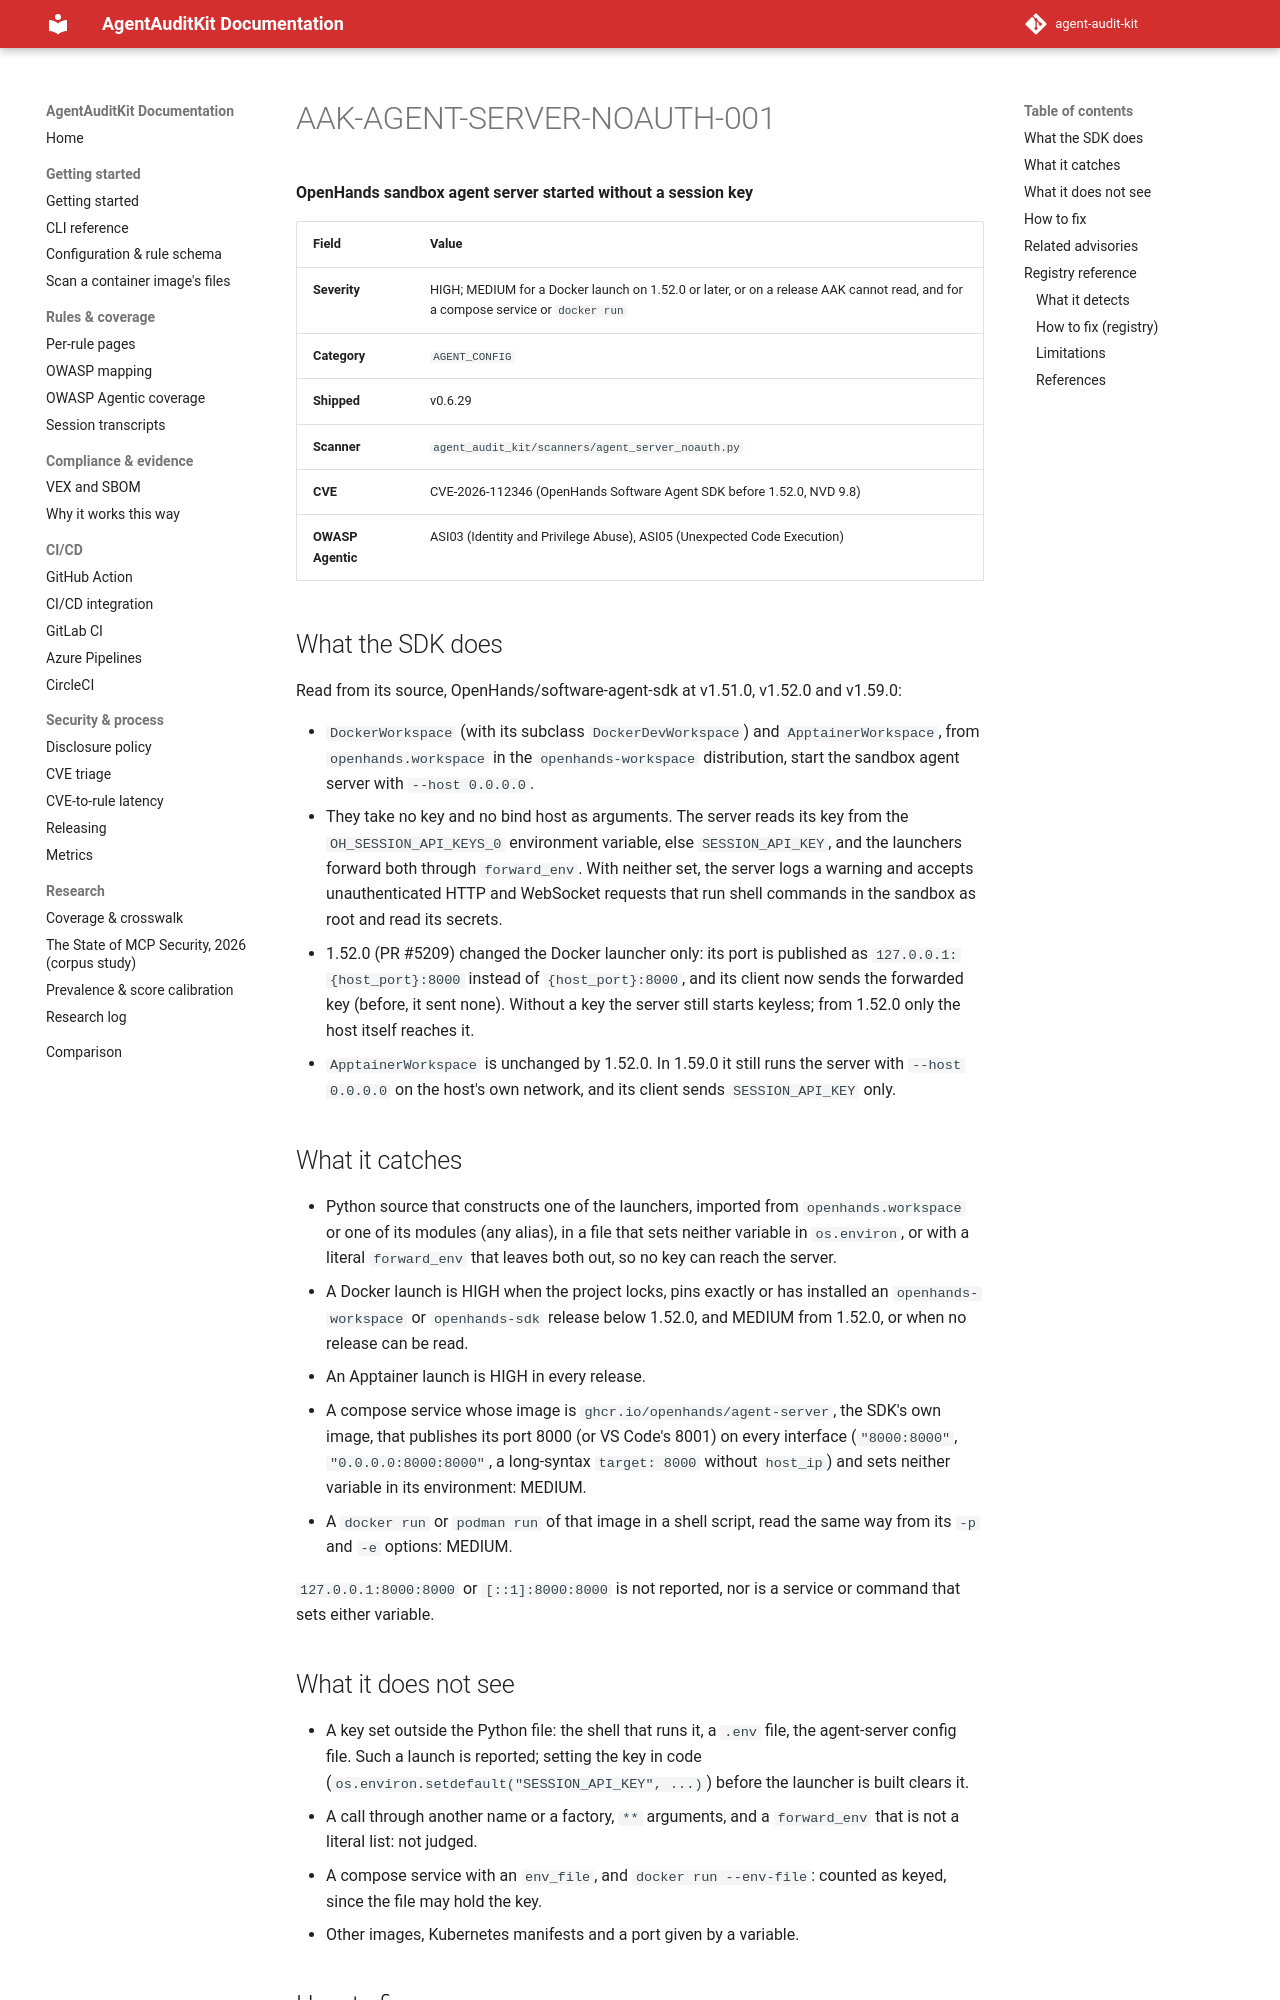

repository: sattyamjjain/agent-audit-kit · page: docs/rules/AAK-AGENT-SERVER-NOAUTH-001/index.html · generator: mkdocs

# AAK-AGENT-SERVER-NOAUTH-001

**OpenHands sandbox agent server started without a session key**

| Field | Value |
|---|---|
| Severity | HIGH; MEDIUM for a Docker launch on 1.52.0 or later, or on a release AAK cannot read, and for a compose service or `docker run` |
| Category | `AGENT_CONFIG` |
| Shipped | v0.6.29 |
| Scanner | `agent_audit_kit/scanners/agent_server_noauth.py` |
| CVE | CVE-2026-112346 (OpenHands Software Agent SDK before 1.52.0, NVD 9.8) |
| OWASP Agentic | ASI03 (Identity and Privilege Abuse), ASI05 (Unexpected Code Execution) |

## What the SDK does

Read from its source, OpenHands/software-agent-sdk at v1.51.0, v1.52.0 and v1.59.0:

- `DockerWorkspace` (with its subclass `DockerDevWorkspace`) and
  `ApptainerWorkspace`, from `openhands.workspace` in the `openhands-workspace`
  distribution, start the sandbox agent server with `--host 0.0.0.0`.
- They take no key and no bind host as arguments. The server reads its key
  from the `OH_SESSION_API_KEYS_0` environment variable, else
  `SESSION_API_KEY`, and the launchers forward both through `forward_env`.
  With neither set, the server logs a warning and accepts unauthenticated
  HTTP and WebSocket requests that run shell commands in the sandbox as root
  and read its secrets.
- 1.52.0 (PR #5209) changed the Docker launcher only: its port is published
  as `127.0.0.1:{host_port}:8000` instead of `{host_port}:8000`, and its client
  now sends the forwarded key (before, it sent none). Without a key the server
  still starts keyless; from 1.52.0 only the host itself reaches it.
- `ApptainerWorkspace` is unchanged by 1.52.0. In 1.59.0 it still runs the
  server with `--host 0.0.0.0` on the host's own network, and its client sends
  `SESSION_API_KEY` only.
